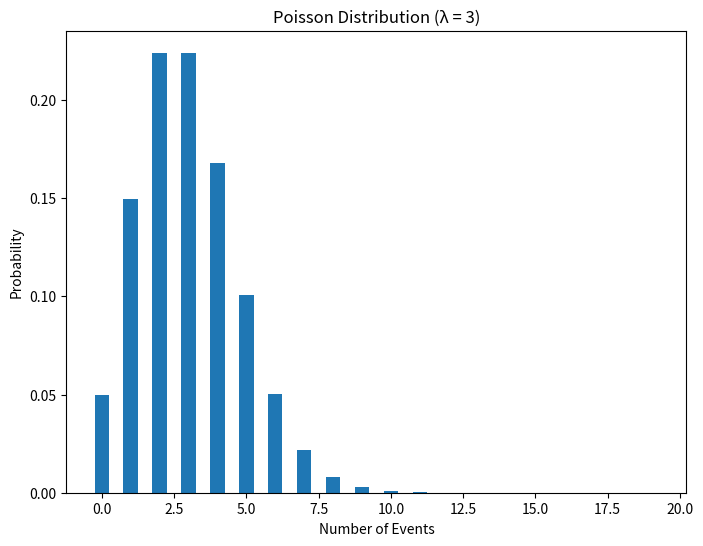
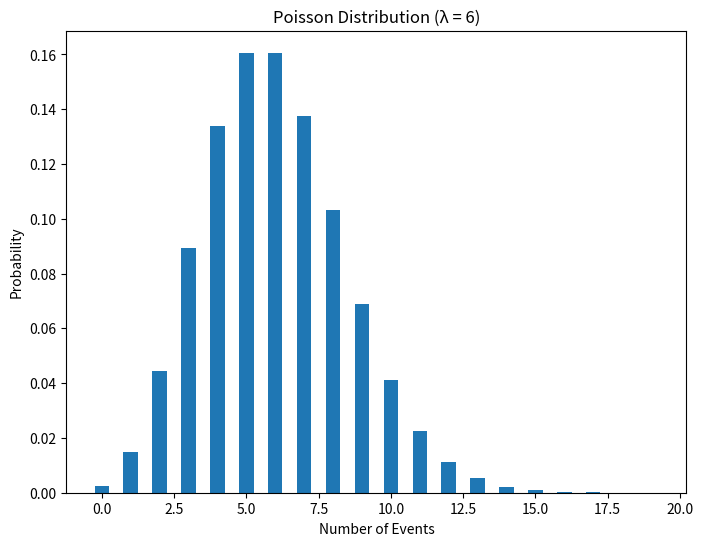
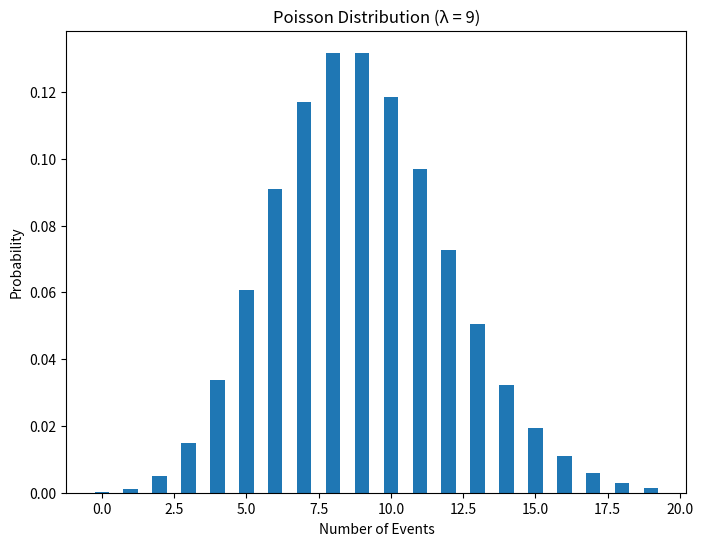
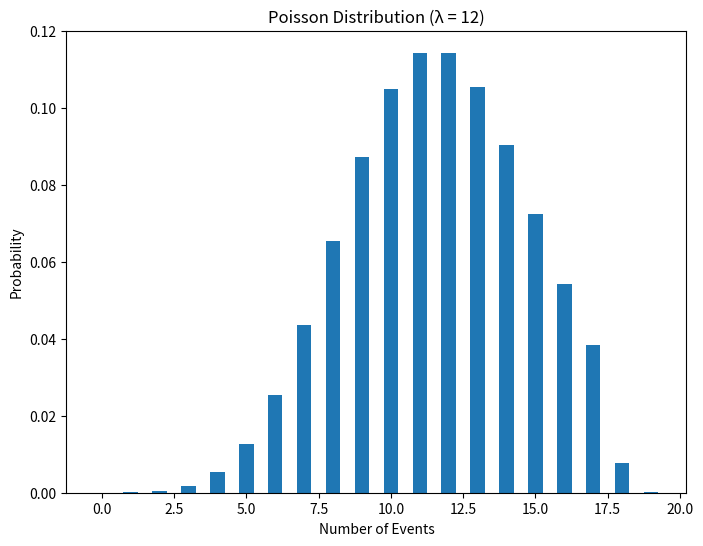

Python code for these plots, in order:
import numpy as np
import matplotlib.pyplot as plt
import math

def plot_poisson(lambd):
  """Plots the Poisson distribution for a given lambda."""

  x = np.arange(0, 20)
  y = np.exp(-lambd) * np.power(lambd, x) / np.array([math.factorial(i) for i in x])
  plt.figure(figsize=(8, 6))
  plt.bar(x, y, width=0.5)
  plt.title(f"Poisson Distribution (λ = {lambd})")
  plt.xlabel("Number of Events")
  plt.ylabel("Probability")
  plt.show()

plot_poisson(lambd=3)
plot_poisson(lambd=6)
plot_poisson(lambd=9)
plot_poisson(lambd=12)

